Run: headless pygame with SDL's dummy video driver; simulated clock (each Clock.tick advances the game by its frame time, no real sleeping); random seed 0; keys injected as events and as key.get_pressed() state; no mouse input.
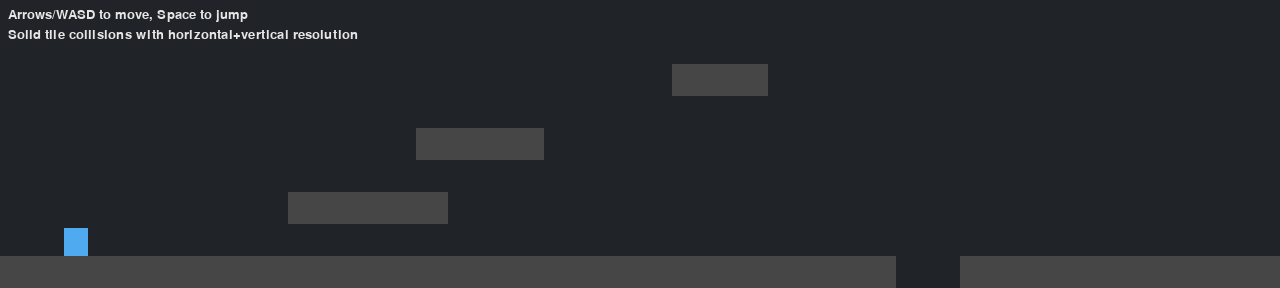
Frame 1 of 4 · flips 1–60 · no input
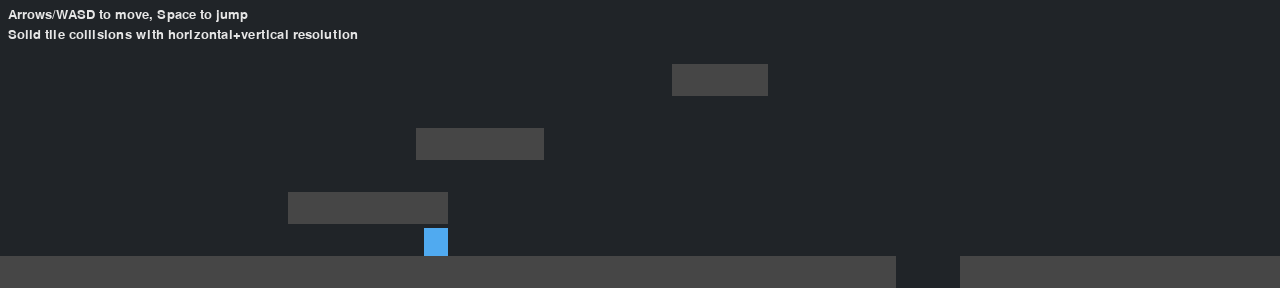
Frame 2 of 4 · flips 61–180 · tapped SPACE, RETURN · held RIGHT (→), D
Frame 3 of 4 · flips 181–300 · held DOWN (↓), S · screen unchanged from frame 2, image omitted
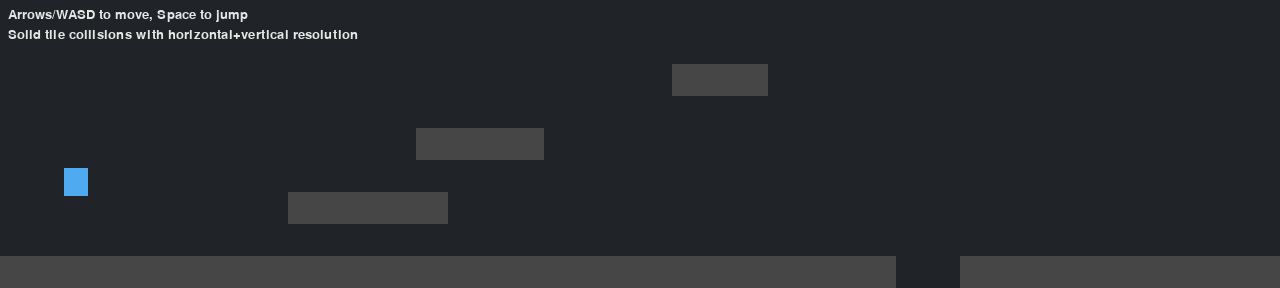
Frame 4 of 4 · flips 301–420 · held LEFT (←), A, UP (↑), W

The pygame program that drew these frames:

"""
15-platformer_core.py

Platformer Core
---------------
Basic platformer movement with gravity, jumping, and tile collisions.
"""

import sys
import pygame  # type: ignore


TILE = 32
LEVEL = [
    "........................................",
    "........................................",
    ".....................###................",
    "........................................",
    ".............####.......................",
    "........................................",
    ".........#####..........................",
    "........................................",
    "############################..###########",
]


class Player:
    def __init__(self, x: int, y: int) -> None:
        self.rect = pygame.Rect(x, y, 24, 28)
        self.velocity_x = 0.0
        self.velocity_y = 0.0
        self.speed = 220.0
        self.jump_impulse = -420.0
        self.gravity = 1200.0
        self.on_ground = False

    def update(self, dt: float, tiles: list[pygame.Rect]) -> None:
        keys = pygame.key.get_pressed()
        move = float(keys[pygame.K_d] or keys[pygame.K_RIGHT]) - float(keys[pygame.K_a] or keys[pygame.K_LEFT])
        self.velocity_x = move * self.speed
        if (keys[pygame.K_SPACE] or keys[pygame.K_w] or keys[pygame.K_UP]) and self.on_ground:
            self.velocity_y = self.jump_impulse
            self.on_ground = False

        self.velocity_y += self.gravity * dt

        # Horizontal
        self.rect.x += int(self.velocity_x * dt)
        for t in tiles:
            if self.rect.colliderect(t):
                if self.velocity_x > 0:
                    self.rect.right = t.left
                elif self.velocity_x < 0:
                    self.rect.left = t.right

        # Vertical
        self.rect.y += int(self.velocity_y * dt)
        self.on_ground = False
        for t in tiles:
            if self.rect.colliderect(t):
                if self.velocity_y > 0:
                    self.rect.bottom = t.top
                    self.velocity_y = 0.0
                    self.on_ground = True
                elif self.velocity_y < 0:
                    self.rect.top = t.bottom
                    self.velocity_y = 0.0


def build_tiles() -> list[pygame.Rect]:
    tiles: list[pygame.Rect] = []
    for y, row in enumerate(LEVEL):
        for x, ch in enumerate(row):
            if ch == "#":
                tiles.append(pygame.Rect(x * TILE, y * TILE, TILE, TILE))
    return tiles


def main() -> int:
    pygame.init()
    width, height = len(LEVEL[0]) * TILE, len(LEVEL) * TILE
    screen = pygame.display.set_mode((width, height))
    pygame.display.set_caption("Pygame Lesson 15 - Platformer Core")
    clock = pygame.time.Clock()
    font = pygame.font.SysFont(None, 20)

    tiles = build_tiles()
    player = Player(64, 64)

    running = True
    while running:
        for event in pygame.event.get():
            if event.type == pygame.QUIT:
                running = False
            elif event.type == pygame.KEYDOWN and event.key == pygame.K_ESCAPE:
                running = False

        dt = clock.get_time() / 1000.0
        player.update(dt, tiles)

        screen.fill((32, 36, 40))
        for t in tiles:
            pygame.draw.rect(screen, (70, 70, 70), t)
        pygame.draw.rect(screen, (80, 170, 240), player.rect)

        hud = [
            "Arrows/WASD to move, Space to jump",
            "Solid tile collisions with horizontal+vertical resolution",
        ]
        for i, text in enumerate(hud):
            lbl = font.render(text, True, (230, 230, 230))
            screen.blit(lbl, (8, 8 + 20 * i))

        pygame.display.flip()
        clock.tick(60)

    pygame.quit()
    return 0


if __name__ == "__main__":
    sys.exit(main())
